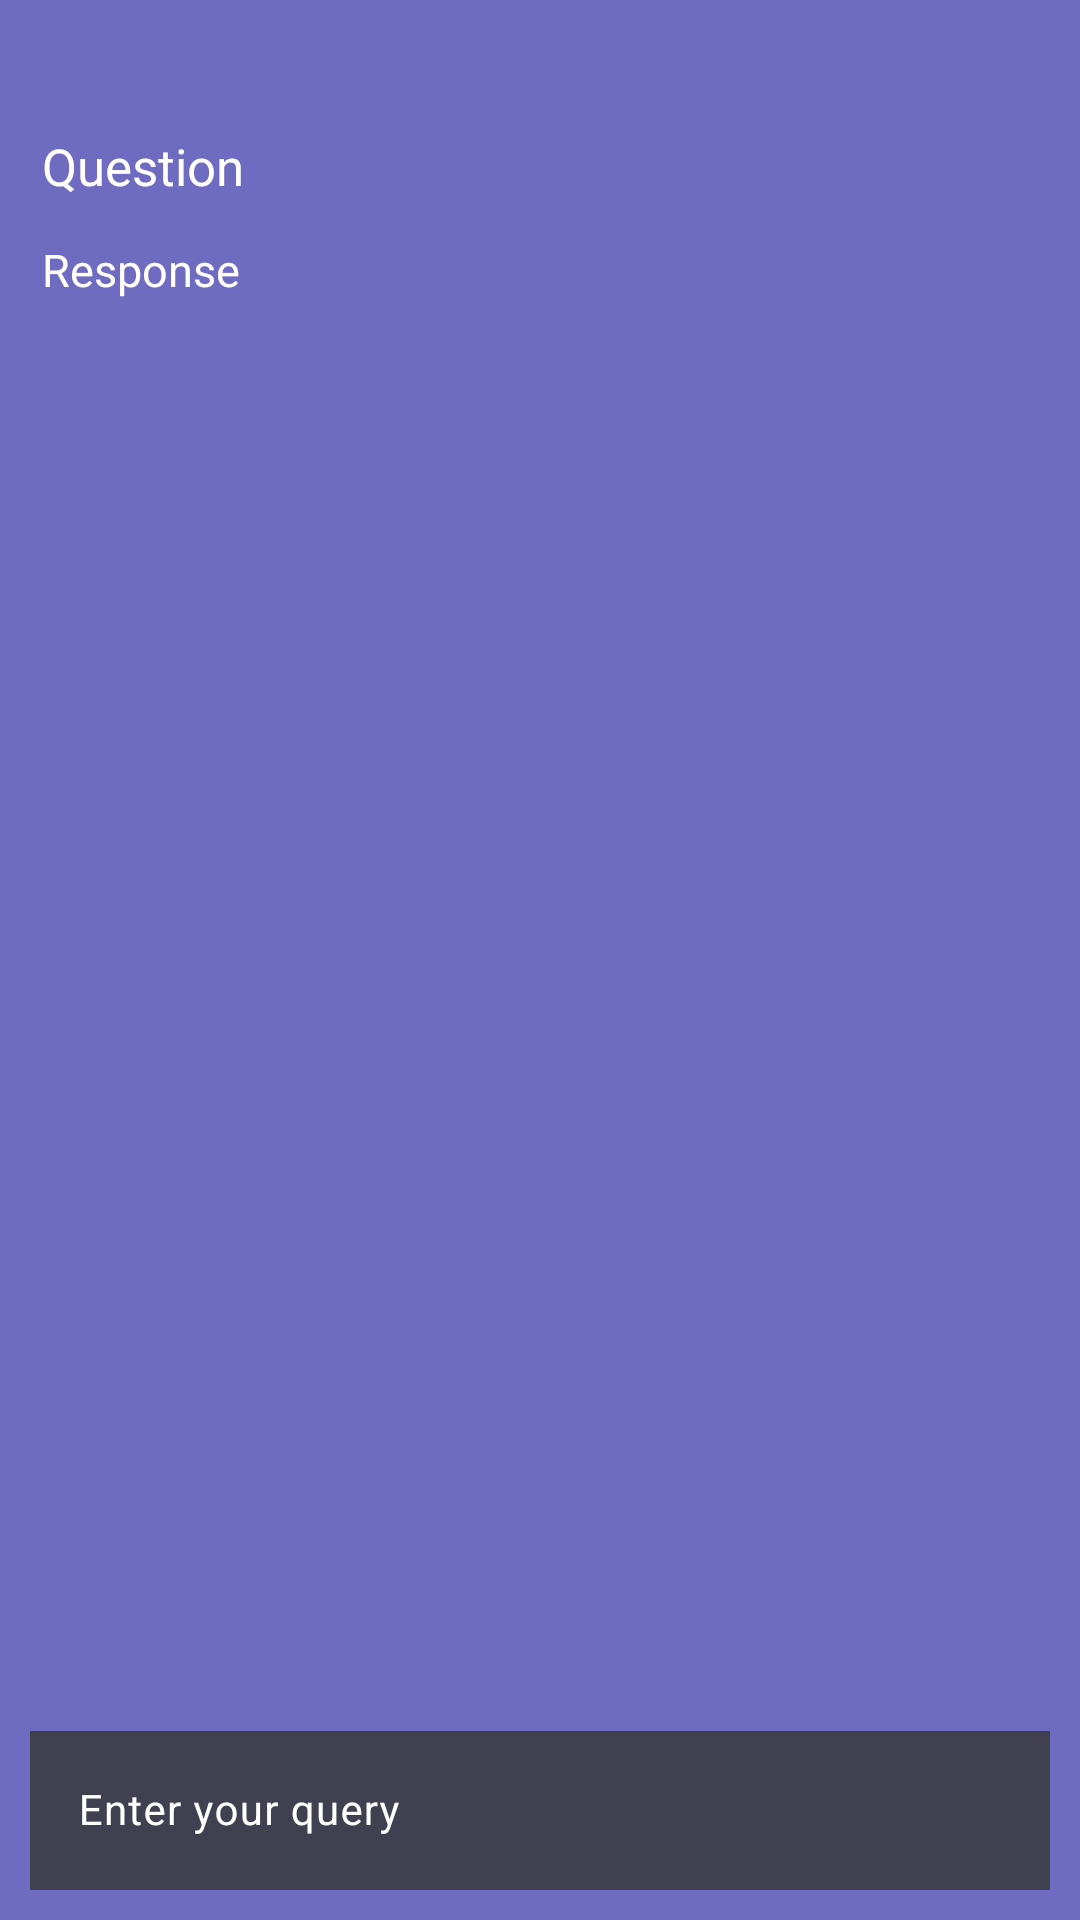

Layout XML and referenced resources for this Android screen:
<!-- AndroidManifest.xml: application theme Theme.KarimTest -->
<!-- res/layout/activity_online_chat.xml -->
<RelativeLayout xmlns:android="http://schemas.android.com/apk/res/android"
    xmlns:app="http://schemas.android.com/apk/res-auto"
    xmlns:tools="http://schemas.android.com/tools"
    android:layout_width="match_parent"
    android:layout_height="match_parent"
    android:background="#6F6BC0"
    tools:context=".OnlineChat">

    <ScrollView
        android:layout_width="match_parent"
        android:layout_height="match_parent"
        android:layout_above="@id/idTILQuery"
        android:layout_alignParentTop="true"
        android:layout_marginStart="5dp"
        android:layout_marginTop="5dp"
        android:layout_marginEnd="5dp"
        android:layout_marginBottom="5dp"
        android:padding="5dp">

        <LinearLayout
            android:layout_width="match_parent"
            android:layout_height="match_parent"
            android:orientation="vertical">

            
            <TextView
                android:id="@+id/idTVQuestion"
                android:layout_width="match_parent"
                android:layout_height="match_parent"
                android:layout_marginTop="30dp"
                android:padding="4dp"
                android:text="Question"
                android:textColor="@color/white"
                android:textSize="17sp" />

            
            <TextView
                android:id="@+id/txtResponse"
                android:layout_width="match_parent"
                android:layout_height="match_parent"
                android:layout_marginTop="5dp"
                android:padding="4dp"
                android:text="Response"
                android:textColor="@color/white"
                android:textSize="15sp" />
        </LinearLayout>

    </ScrollView>
    
    <com.google.android.material.textfield.TextInputLayout
        android:id="@+id/idTILQuery"

        android:layout_width="match_parent"
        android:layout_height="wrap_content"
        android:layout_alignParentBottom="true"
        android:layout_margin="5dp"
        android:hint="Enter your query"
        android:padding="5dp"
        android:textColorHint="@color/white"
        app:hintTextColor="@color/white">

        <com.google.android.material.textfield.TextInputEditText
            android:id="@+id/etQuestion"
            android:layout_width="match_parent"
            android:layout_height="match_parent"
            android:background="@color/edt_back_color"
            android:drawableEnd="@drawable/ic_send"
            android:drawableTint="@color/white"
            android:ems="10"
            android:imeOptions="actionSend"
            android:importantForAutofill="no"
            android:inputType="textEmailAddress"
            android:textColor="@color/white"
            android:textColorHint="@color/white"
            android:textSize="14sp" />
    </com.google.android.material.textfield.TextInputLayout>
</RelativeLayout>
<!-- resources referenced by this layout -->
<resources>
  <color name="edt_back_color">#414051</color>
  <color name="white">#FFFFFFFF</color>
  <style name="Theme.KarimTest" parent="Base.Theme.KarimTest" />
  <style name="Base.Theme.KarimTest" parent="Theme.Material3.DayNight.NoActionBar">
          
          
      </style>
</resources>
